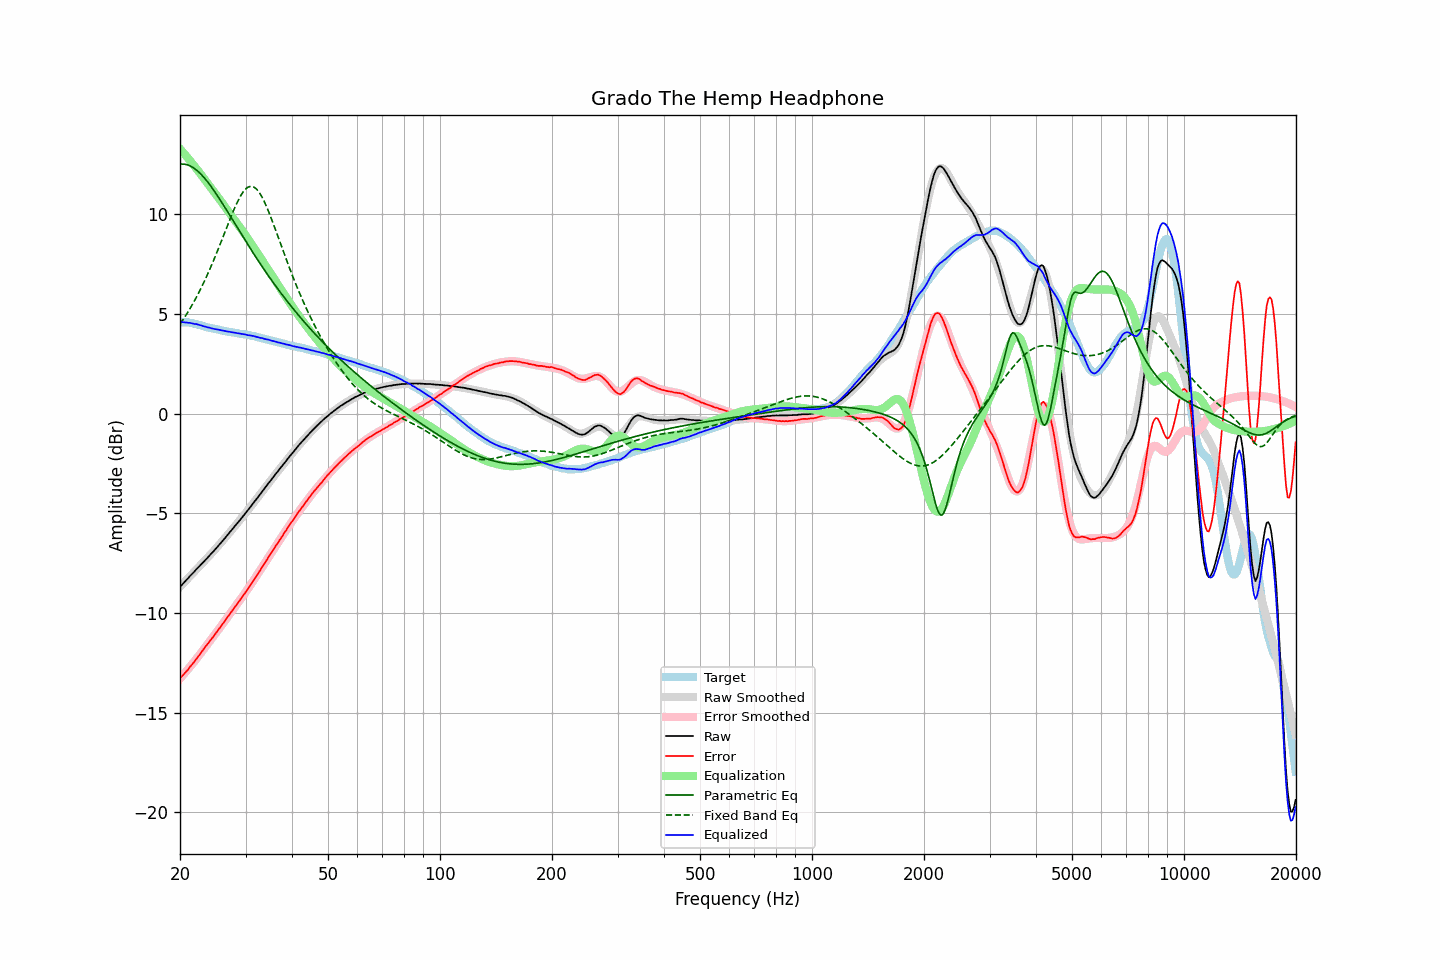

The table this chart was drawn from, first rows:
frequency, raw, error, smoothed, error_smoothed, equalization, parametric_eq, fixed_band_eq, equalized_raw, equalized_smoothed, target
20.00, -8.69, -13.28, -8.69, -13.30, 13.30, 12.52, 4.50, 4.61, 4.61, 4.59
20.20, -8.60, -13.19, -8.60, -13.20, 13.20, 12.53, 4.62, 4.60, 4.60, 4.59
20.40, -8.52, -13.11, -8.52, -13.11, 13.11, 12.53, 4.74, 4.59, 4.59, 4.59
20.61, -8.43, -13.02, -8.43, -13.02, 13.02, 12.52, 4.86, 4.58, 4.59, 4.59
20.81, -8.34, -12.93, -8.34, -12.92, 12.92, 12.50, 4.98, 4.58, 4.58, 4.59
21.02, -8.26, -12.85, -8.26, -12.82, 12.82, 12.48, 5.11, 4.56, 4.56, 4.59
21.23, -8.16, -12.73, -8.17, -12.72, 12.72, 12.45, 5.25, 4.56, 4.55, 4.57
21.44, -8.08, -12.64, -8.09, -12.63, 12.63, 12.41, 5.38, 4.55, 4.54, 4.56
21.66, -8.00, -12.54, -8.00, -12.53, 12.53, 12.36, 5.53, 4.52, 4.53, 4.54
21.87, -7.92, -12.44, -7.92, -12.43, 12.43, 12.31, 5.67, 4.51, 4.51, 4.52
22.09, -7.82, -12.33, -7.83, -12.32, 12.32, 12.25, 5.82, 4.50, 4.49, 4.51
22.31, -7.74, -12.22, -7.74, -12.22, 12.22, 12.18, 5.97, 4.48, 4.48, 4.48
22.54, -7.66, -12.12, -7.66, -12.12, 12.12, 12.11, 6.13, 4.45, 4.46, 4.46
22.76, -7.57, -12.01, -7.58, -12.01, 12.01, 12.03, 6.29, 4.44, 4.43, 4.44
22.99, -7.49, -11.90, -7.49, -11.90, 11.90, 11.94, 6.45, 4.41, 4.41, 4.41
23.22, -7.41, -11.79, -7.41, -11.80, 11.80, 11.85, 6.62, 4.38, 4.39, 4.38
23.45, -7.32, -11.67, -7.32, -11.69, 11.69, 11.75, 6.79, 4.37, 4.37, 4.35
23.69, -7.24, -11.58, -7.24, -11.58, 11.58, 11.65, 6.97, 4.34, 4.34, 4.34
23.92, -7.15, -11.47, -7.15, -11.47, 11.47, 11.55, 7.15, 4.32, 4.32, 4.32
24.16, -7.06, -11.37, -7.06, -11.37, 11.37, 11.44, 7.33, 4.31, 4.30, 4.31
24.40, -6.98, -11.27, -6.98, -11.26, 11.26, 11.33, 7.52, 4.28, 4.28, 4.29
24.65, -6.89, -11.16, -6.89, -11.15, 11.15, 11.21, 7.72, 4.26, 4.27, 4.27
24.89, -6.80, -11.05, -6.80, -11.04, 11.04, 11.10, 7.91, 4.24, 4.25, 4.25
25.14, -6.70, -10.94, -6.71, -10.94, 10.94, 10.98, 8.11, 4.24, 4.23, 4.24
25.39, -6.61, -10.83, -6.61, -10.83, 10.83, 10.85, 8.31, 4.22, 4.21, 4.22
25.65, -6.52, -10.73, -6.52, -10.72, 10.72, 10.73, 8.51, 4.20, 4.20, 4.21
25.91, -6.42, -10.60, -6.43, -10.61, 10.61, 10.60, 8.72, 4.19, 4.18, 4.18
26.16, -6.33, -10.50, -6.33, -10.50, 10.50, 10.48, 8.93, 4.17, 4.17, 4.17
26.43, -6.24, -10.40, -6.24, -10.39, 10.39, 10.35, 9.13, 4.14, 4.15, 4.16
26.69, -6.14, -10.27, -6.14, -10.28, 10.28, 10.22, 9.34, 4.14, 4.14, 4.13
26.96, -6.04, -10.16, -6.04, -10.17, 10.17, 10.09, 9.55, 4.12, 4.12, 4.12
27.23, -5.94, -10.05, -5.95, -10.05, 10.05, 9.96, 9.75, 4.11, 4.11, 4.11
27.50, -5.85, -9.95, -5.85, -9.94, 9.94, 9.82, 9.95, 4.09, 4.09, 4.10
27.77, -5.75, -9.83, -5.76, -9.83, 9.83, 9.69, 10.14, 4.08, 4.08, 4.08
28.05, -5.65, -9.72, -5.66, -9.72, 9.72, 9.56, 10.33, 4.07, 4.06, 4.07
28.33, -5.56, -9.61, -5.56, -9.61, 9.61, 9.43, 10.51, 4.05, 4.05, 4.05
28.62, -5.46, -9.50, -5.46, -9.50, 9.50, 9.30, 10.68, 4.04, 4.04, 4.04
28.90, -5.37, -9.39, -5.37, -9.39, 9.39, 9.17, 10.83, 4.02, 4.02, 4.02
29.19, -5.27, -9.27, -5.27, -9.28, 9.28, 9.04, 10.97, 4.01, 4.01, 4.00
29.48, -5.17, -9.17, -5.17, -9.16, 9.16, 8.90, 11.10, 3.99, 4.00, 4.00
29.78, -5.07, -9.06, -5.07, -9.05, 9.05, 8.77, 11.20, 3.98, 3.98, 3.99
30.08, -4.96, -8.94, -4.97, -8.94, 8.94, 8.65, 11.29, 3.97, 3.97, 3.98
30.38, -4.87, -8.83, -4.86, -8.82, 8.82, 8.52, 11.35, 3.95, 3.95, 3.96
30.68, -4.76, -8.71, -4.76, -8.70, 8.70, 8.39, 11.39, 3.94, 3.94, 3.95
30.99, -4.65, -8.57, -4.66, -8.58, 8.58, 8.26, 11.41, 3.93, 3.92, 3.92
31.30, -4.55, -8.46, -4.55, -8.46, 8.46, 8.13, 11.40, 3.91, 3.91, 3.91
31.61, -4.44, -8.34, -4.45, -8.34, 8.34, 8.01, 11.37, 3.90, 3.89, 3.90
31.93, -4.34, -8.22, -4.34, -8.21, 8.21, 7.88, 11.32, 3.87, 3.87, 3.88
32.24, -4.24, -8.09, -4.24, -8.09, 8.09, 7.76, 11.24, 3.85, 3.85, 3.85
32.57, -4.13, -7.96, -4.13, -7.96, 7.96, 7.64, 11.14, 3.83, 3.83, 3.83
32.89, -4.03, -7.85, -4.02, -7.84, 7.84, 7.52, 11.02, 3.81, 3.81, 3.82
33.22, -3.91, -7.70, -3.92, -7.71, 7.71, 7.40, 10.88, 3.80, 3.79, 3.79
33.55, -3.81, -7.59, -3.81, -7.58, 7.58, 7.28, 10.72, 3.77, 3.77, 3.78
33.89, -3.71, -7.46, -3.71, -7.46, 7.46, 7.16, 10.55, 3.75, 3.75, 3.75
34.23, -3.60, -7.33, -3.60, -7.33, 7.33, 7.04, 10.37, 3.73, 3.73, 3.73
34.57, -3.49, -7.20, -3.50, -7.21, 7.21, 6.92, 10.17, 3.72, 3.71, 3.71
34.92, -3.39, -7.08, -3.39, -7.08, 7.08, 6.81, 9.97, 3.69, 3.69, 3.69
35.27, -3.29, -6.96, -3.29, -6.96, 6.96, 6.69, 9.76, 3.66, 3.67, 3.67
35.62, -3.18, -6.83, -3.18, -6.83, 6.83, 6.58, 9.54, 3.65, 3.65, 3.65
35.97, -3.08, -6.71, -3.08, -6.71, 6.71, 6.47, 9.32, 3.63, 3.63, 3.63
... 635 more rows
